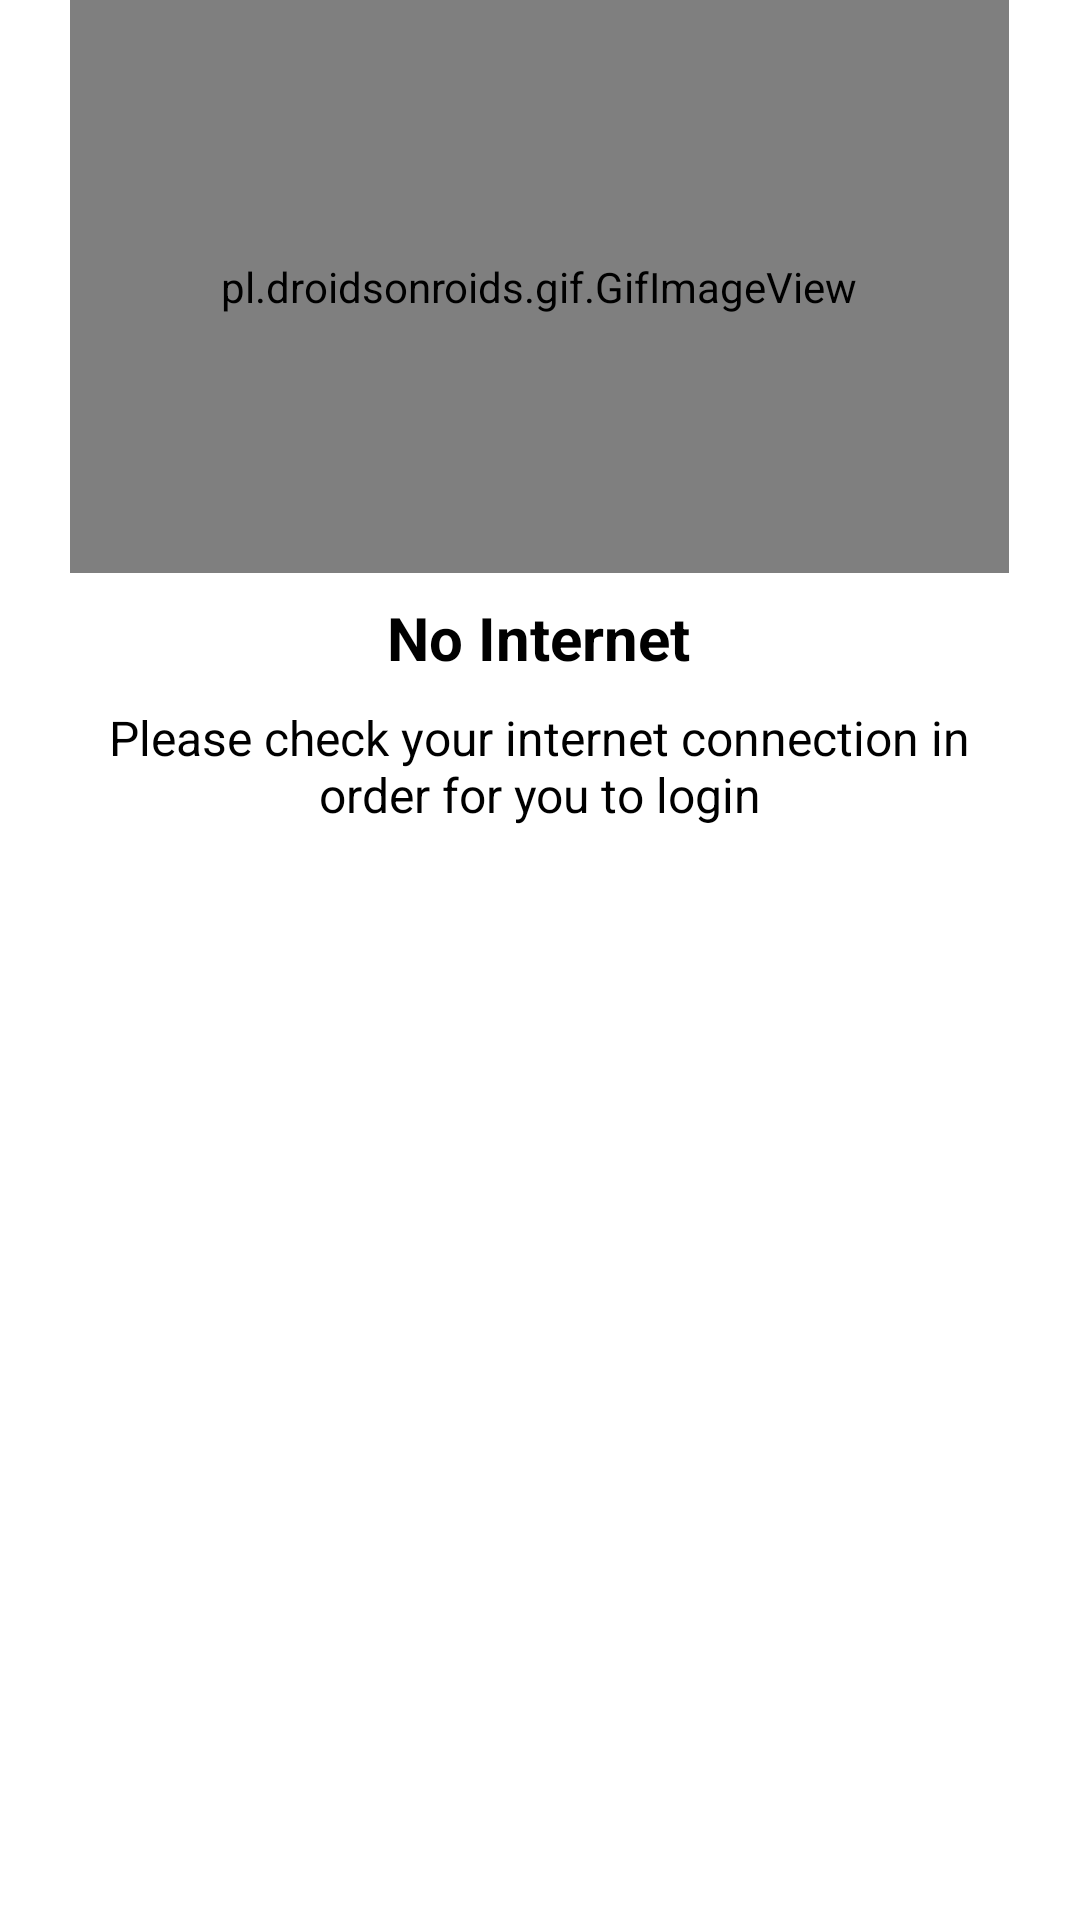

Android layout source for this screen:
<!-- AndroidManifest.xml: application theme Theme.MediaApprove -->
<!-- res/layout/adm_error_dialog.xml -->
<?xml version="1.0" encoding="utf-8"?>
<androidx.constraintlayout.widget.ConstraintLayout xmlns:android="http://schemas.android.com/apk/res/android"
    xmlns:app="http://schemas.android.com/apk/res-auto"
    xmlns:tools="http://schemas.android.com/tools"
    android:layout_width="match_parent"
    android:layout_height="match_parent">

        <pl.droidsonroids.gif.GifImageView
            android:id="@+id/gifnonet"
            android:layout_width="313dp"
            android:layout_height="191dp"
            android:src="@drawable/nonet"
            app:layout_constraintEnd_toEndOf="parent"
            app:layout_constraintHorizontal_bias="0.497"
            app:layout_constraintStart_toStartOf="parent"
            tools:ignore="MissingConstraints"
            tools:layout_editor_absoluteY="186dp" />

        <TextView
            android:id="@+id/textView"
            android:layout_width="wrap_content"
            android:layout_height="wrap_content"
            android:layout_marginTop="8dp"
            android:text="No Internet"
            android:textColor="@android:color/black"
            android:textSize="20sp"
            android:textStyle="bold"
            app:layout_constraintEnd_toEndOf="parent"
            app:layout_constraintHorizontal_bias="0.498"
            app:layout_constraintStart_toStartOf="parent"
            app:layout_constraintTop_toBottomOf="@+id/gifnonet" />

        <TextView
            android:id="@+id/textView1"
            android:layout_width="316dp"
            android:layout_height="43dp"
            android:layout_marginTop="8dp"
            android:gravity="center"
            android:text="Please check your internet connection in order for you to login"
            android:textColor="@android:color/black"
            android:textSize="16sp"
            app:layout_constraintEnd_toEndOf="parent"
            app:layout_constraintHorizontal_bias="0.494"
            app:layout_constraintStart_toStartOf="parent"
            app:layout_constraintTop_toBottomOf="@+id/textView" />

        <TextView
            android:id="@+id/btn_back"
            android:layout_width="264dp"
            android:layout_height="52dp"
            android:layout_alignParentEnd="true"
            android:layout_marginTop="12dp"
            android:background="@drawable/btn_black"
            android:gravity="center"
            android:text="Try again"
            android:textColor="#FFFFFF"
            android:textStyle="bold"
            app:layout_constraintEnd_toEndOf="parent"
            app:layout_constraintHorizontal_bias="0.498"
            app:layout_constraintStart_toStartOf="parent"
            app:layout_constraintTop_toBottomOf="@+id/textView1" />
</androidx.constraintlayout.widget.ConstraintLayout>
<!-- resources referenced by this layout -->
<resources>
  <style name="Theme.MediaApprove" parent="Theme.MaterialComponents.DayNight.DarkActionBar">
          
          <item name="colorPrimary">@color/purple_500</item>
          <item name="colorPrimaryVariant">@color/purple_700</item>
          <item name="colorOnPrimary">@color/white</item>
          
          <item name="colorSecondary">@color/teal_200</item>
          <item name="colorSecondaryVariant">@color/teal_700</item>
          <item name="colorOnSecondary">@color/black</item>
          
          <item name="android:statusBarColor" tools:targetApi="l">?attr/colorPrimaryVariant</item>
          
      </style>
  <color name="purple_500">#2a3f54</color>
  <color name="purple_700">#2a3f54</color>
  <color name="white">#FFFFFFFF</color>
  <color name="teal_200">#1abb9c</color>
  <color name="teal_700">#1abb9c</color>
  <color name="black">#FF000000</color>
</resources>
